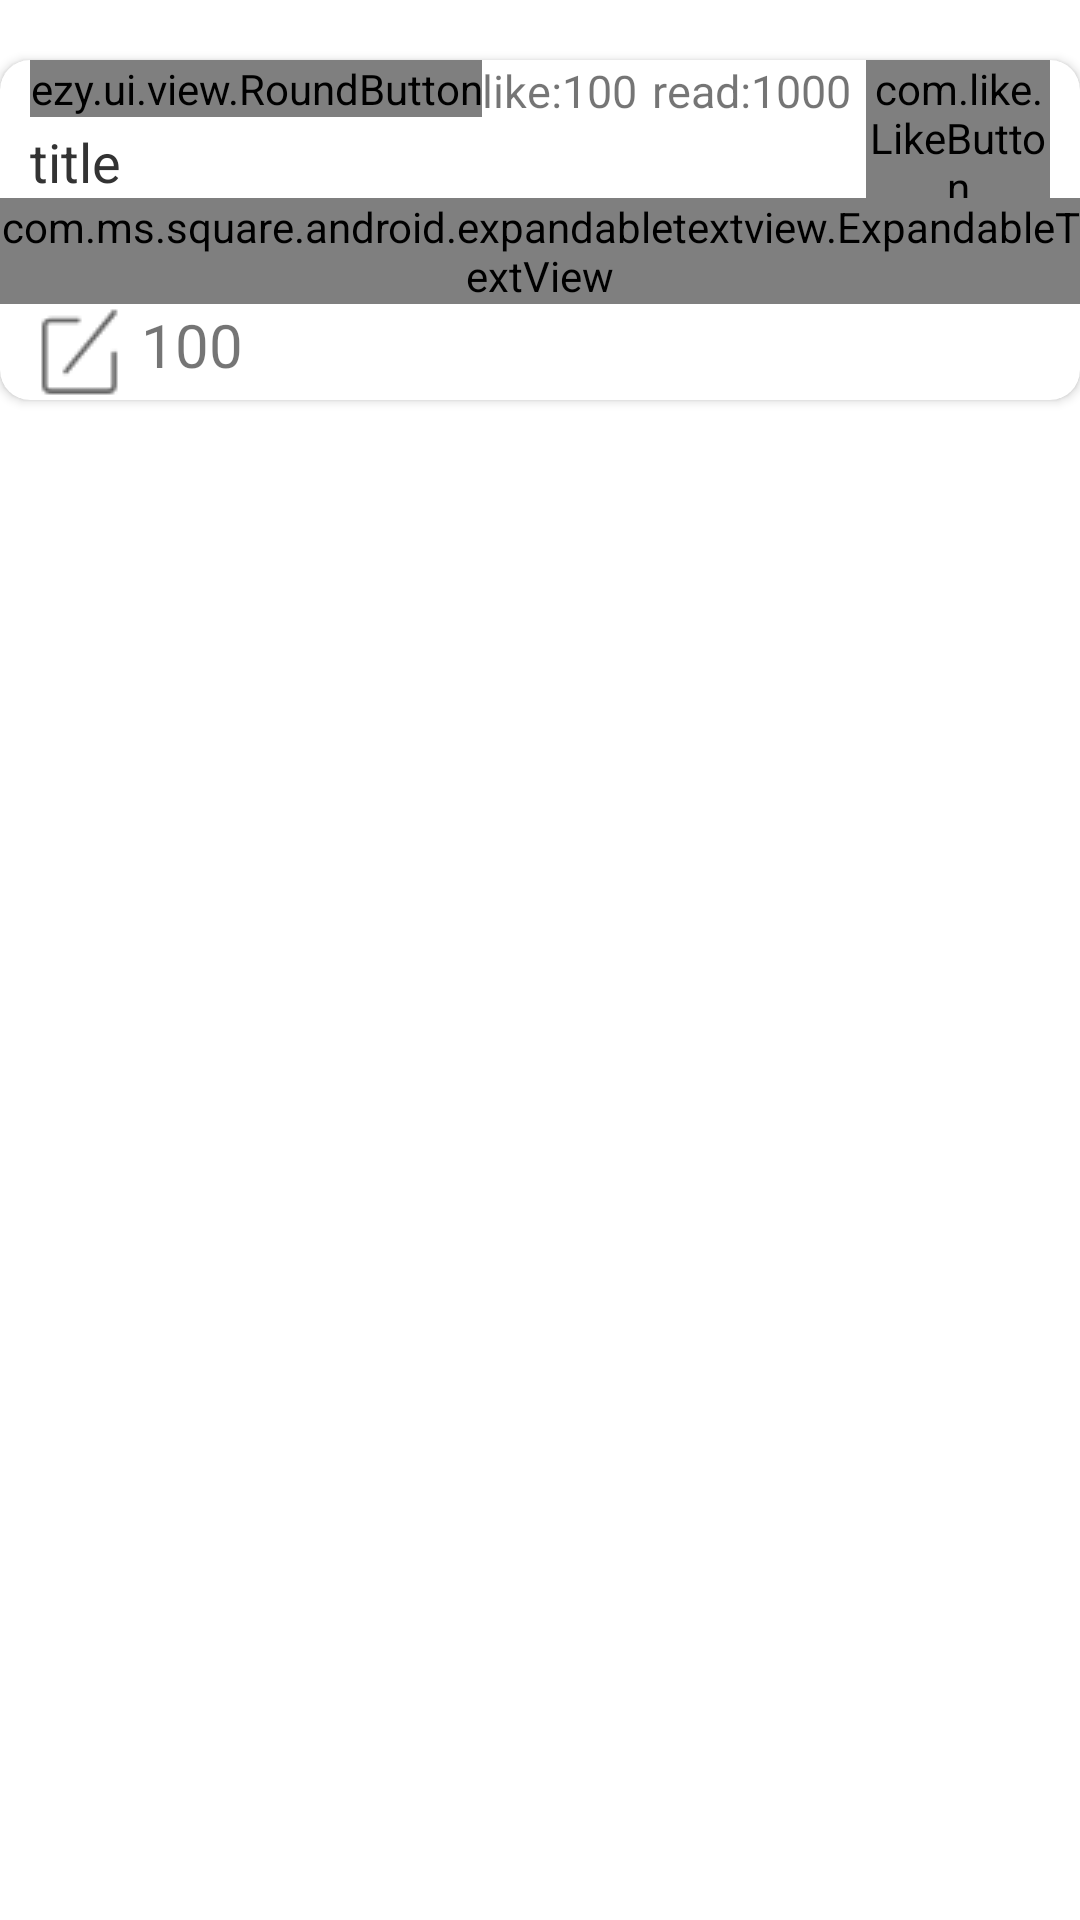

Here is an Android app screen rendered from its layout file. Give the layout XML and the strings, colors and styles it references.
<!-- AndroidManifest.xml: fallback theme Theme.MaterialComponents.DayNight.NoActionBar -->
<!-- res/layout/problem_description.xml -->
<?xml version="1.0" encoding="utf-8"?>
<LinearLayout xmlns:android="http://schemas.android.com/apk/res/android"
    android:layout_width="fill_parent"
    android:layout_height="wrap_content"
    xmlns:card_view="http://schemas.android.com/apk/res-auto"
    xmlns:expandableTextView="http://schemas.android.com/tools"
    xmlns:app="http://schemas.android.com/apk/res-auto"
    android:orientation="vertical">
    <android.support.v7.widget.CardView
        android:layout_width="match_parent"
        android:layout_height="wrap_content"
        android:layout_marginTop="20dp"
        card_view:cardCornerRadius="10dp"
        >
        <LinearLayout
            android:layout_width="match_parent"
            android:layout_height="wrap_content"
            android:orientation="horizontal"
            >
            <ezy.ui.view.RoundButton
                android:id="@+id/Type"
                android:layout_width="wrap_content"
                android:layout_height="wrap_content"
                android:layout_marginBottom="5dp"
                android:layout_marginLeft="10dp"
                android:text="ART"
                android:textColor="#FFFFFF"
                android:textSize="15dp"
                app:btnCornerRadius="3dp"
                app:btnSolidColor="#2196F3" />
            <LinearLayout
                android:layout_width="fill_parent"
                android:layout_height="wrap_content"
                android:gravity="right"
                >
                <TextView
                    android:layout_width="wrap_content"
                    android:layout_height="wrap_content"
                    android:id="@+id/likes"
                    android:text="like:100"
                    android:textSize="15dp"
                    android:layout_marginRight="5dp"
                    />
                <TextView
                    android:layout_width="wrap_content"
                    android:layout_height="wrap_content"
                    android:id="@+id/read"
                    android:text="read:1000"
                    android:textSize="15dp"
                    android:layout_marginRight="5dp"
                    />
                <com.like.LikeButton
                    android:layout_width="wrap_content"
                    android:layout_height="wrap_content"
                    android:layout_gravity="center_vertical"
                    app:icon_type="Star"
                    app:icon_size="15dp"
                    android:layout_marginRight="10dp"
                    android:id="@+id/like"
                    />
            </LinearLayout>

        </LinearLayout>

        <LinearLayout
            android:layout_width="match_parent"
            android:layout_height="wrap_content"
            android:orientation="vertical">

            <TextView
                android:layout_marginTop="10dp"
                android:id="@+id/title111"
                android:layout_width="wrap_content"
                android:layout_height="36dp"
                android:layout_marginLeft="10dp"
                android:gravity="bottom"
                android:text="title"
                android:singleLine="true"
                android:textColor="#333333"
                android:textSize="18sp" />

            <com.ms.square.android.expandabletextview.ExpandableTextView
                android:id="@+id/expand_text_view"
                android:layout_width="match_parent"
                android:layout_height="wrap_content"
                expandableTextView:maxCollapsedLines="2">

                <TextView
                    android:id="@id/expandable_text"
                    android:layout_width="match_parent"
                    android:layout_height="wrap_content"
                    android:layout_marginLeft="10dp"
                    android:layout_marginRight="10dp"
                    android:layout_marginTop="8dp"
                    android:fontFamily="sans-serif-light"
                    android:textColor="#616161"
                    android:textSize="16sp" />

                <ImageButton
                    android:id="@id/expand_collapse"
                    android:layout_width="wrap_content"
                    android:layout_height="wrap_content"
                    android:layout_gravity="right|bottom"
                    android:background="@android:color/transparent"
                    android:padding="16dp" />
            </com.ms.square.android.expandabletextview.ExpandableTextView>
            <LinearLayout
                android:layout_width="match_parent"
                android:layout_height="wrap_content">
                <ImageButton
                    android:id="@+id/answer_que"
                    android:layout_width="wrap_content"
                    android:layout_height="wrap_content"
                    android:layout_gravity="left"
                    android:layout_marginLeft="10dp"
                    android:background="#00000000"
                    android:src="@drawable/answer" />
                <TextView
                    android:id="@+id/answersNum"
                    android:layout_marginLeft="5dp"
                    android:layout_width="wrap_content"
                    android:layout_height="wrap_content"
                    android:textSize="20dp"
                    android:text="100"
                    />
            </LinearLayout>
        </LinearLayout>

    </android.support.v7.widget.CardView>

</LinearLayout>
<!-- resources referenced by this layout -->
<resources>
  <!-- drawable answer: png bitmap (drawable, 744 bytes) -->
</resources>
